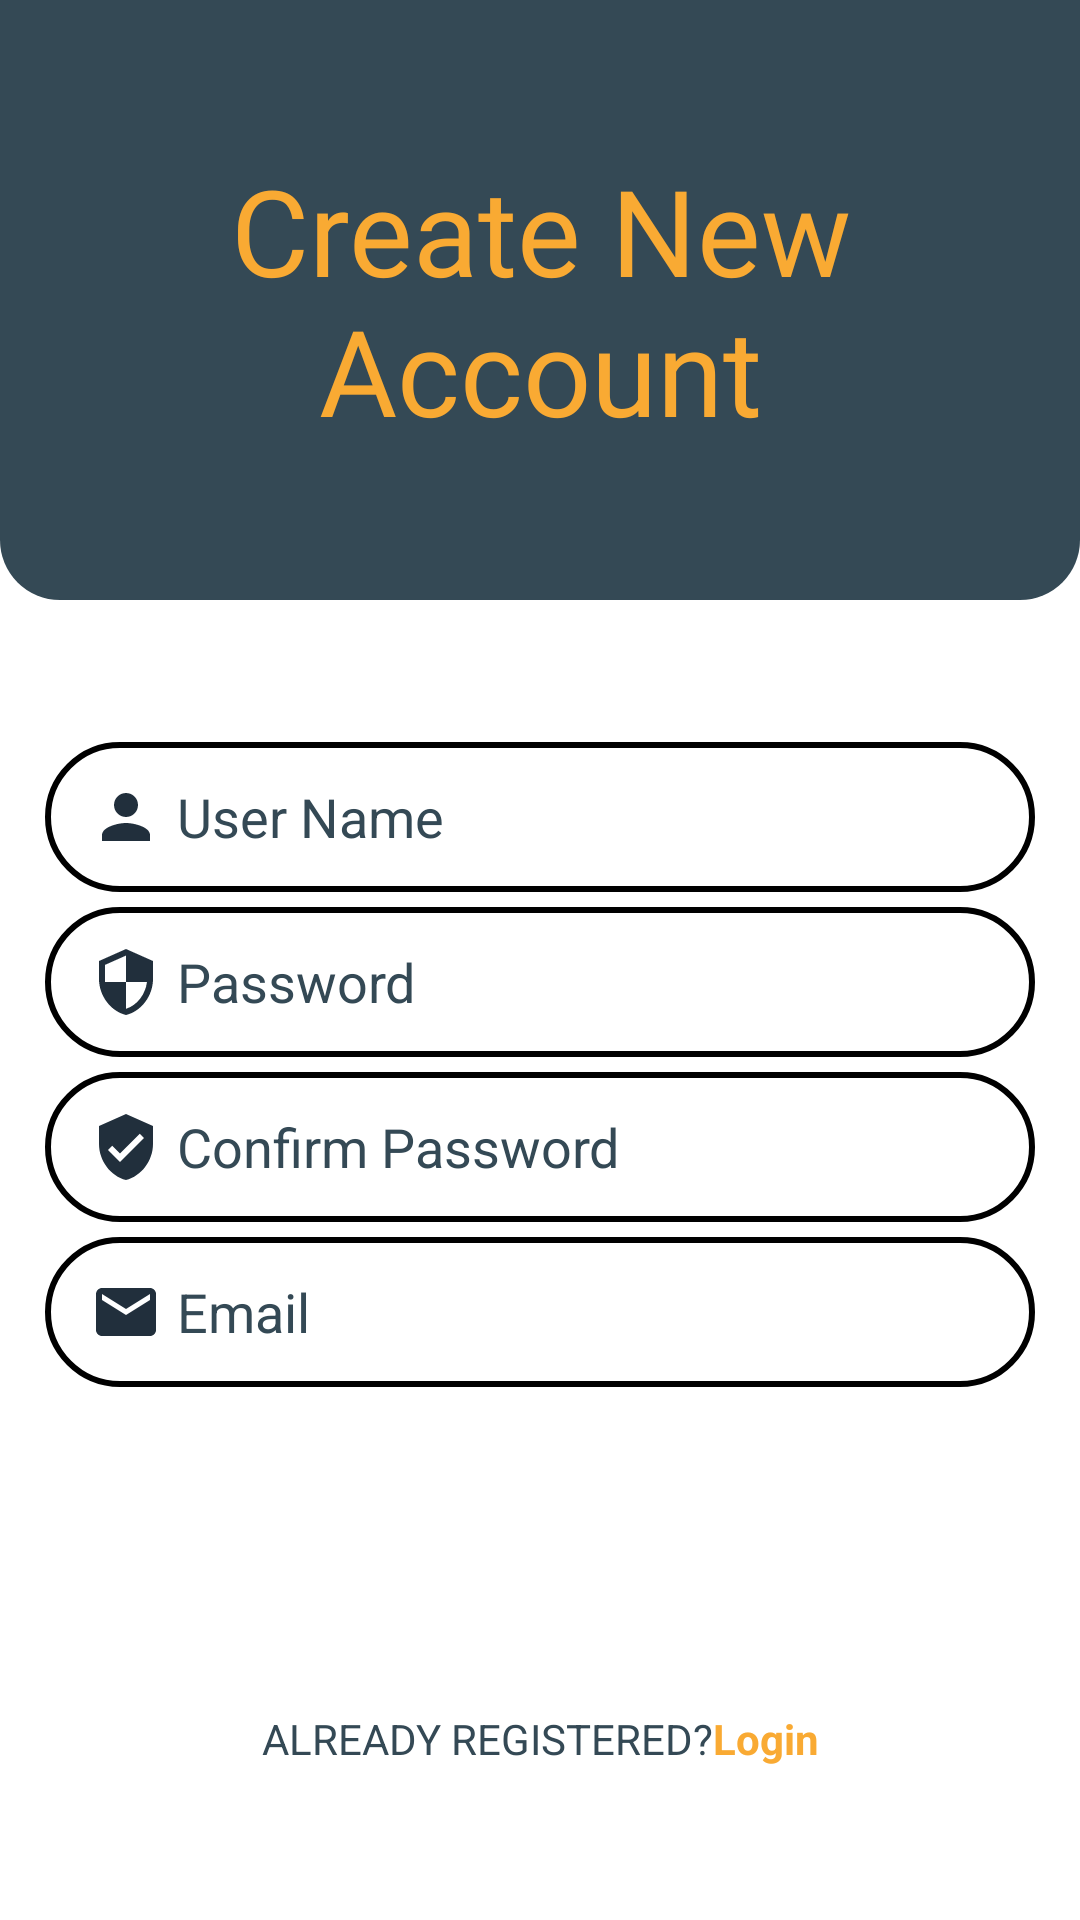

Here is an Android app screen rendered from its layout file. Give the layout XML and the strings, colors and styles it references.
<!-- AndroidManifest.xml: application theme Theme.Eventer -->
<!-- res/layout/fragment_register.xml -->
<?xml version="1.0" encoding="utf-8"?>
<RelativeLayout xmlns:android="http://schemas.android.com/apk/res/android"
    xmlns:tools="http://schemas.android.com/tools"
    android:layout_width="match_parent"
    android:layout_height="match_parent"
    android:background="@color/white"
    android:id="@+id/register_container"
    android:orientation="vertical"
    tools:context=".Fragments.Auth.RegisterFragment">
    <RelativeLayout
        android:id="@+id/resetLayout"
        android:layout_width="match_parent"
        android:layout_height="200dp"
        android:background="@drawable/reset_pass_top_layout">

        <TextView
            android:layout_width="match_parent"
            android:layout_height="wrap_content"
            android:layout_centerInParent="true"
            android:fontFamily="@font/anton"
            android:gravity="center"
            android:text="@string/create_new_account"
            android:textColor="@color/lightOrange"
            android:textSize="40sp" />
    </RelativeLayout>

    <LinearLayout

        android:id="@+id/registerViews"
        android:layout_width="350dp"
        android:layout_height="370dp"
        android:layout_below="@id/resetLayout"
        android:layout_centerInParent="true"
        android:layout_gravity="center"
        android:background="@drawable/bottom_shape_navigation"
        android:gravity="center"
        android:orientation="vertical"
        tools:ignore="UselessParent">


        <EditText
            android:id="@+id/userName"
            android:layout_width="match_parent"
            android:layout_height="50dp"
            android:layout_marginTop="20dp"
            android:background="@drawable/input_bg"
            android:drawableStart="@drawable/ic_baseline_person"
            android:drawablePadding="5dp"
            android:hint="@string/UserName"
            android:paddingStart="15dp"
            android:textColor="@color/dark_grey"
            android:textColorHint="@color/dark_grey" />

        <EditText
            android:id="@+id/password"
            android:layout_width="match_parent"
            android:layout_height="50dp"
            android:layout_marginTop="5dp"
            android:background="@drawable/input_bg"
            android:drawableStart="@drawable/ic_baseline_security"
            android:drawablePadding="5dp"
            android:hint="@string/Password"
            android:inputType="textPassword"
            android:paddingStart="15dp"
            android:textColor="@color/dark_grey"
            android:textColorHint="@color/dark_grey" />

        <EditText
            android:id="@+id/confirmPassword"
            android:layout_width="match_parent"
            android:layout_height="50dp"
            android:layout_marginTop="5dp"
            android:background="@drawable/input_bg"
            android:drawableStart="@drawable/ic_baseline_verified_user"
            android:drawablePadding="5dp"
            android:hint="@string/ConfirmPassword"
            android:inputType="textPassword"
            android:paddingStart="15dp"
            android:textColor="@color/dark_grey"
            android:textColorHint="@color/dark_grey" />

        <EditText
            android:id="@+id/email"
            android:layout_width="match_parent"
            android:layout_height="50dp"
            android:layout_marginTop="5dp"
            android:background="@drawable/input_bg"
            android:drawableStart="@drawable/ic_baseline_email"
            android:drawablePadding="5dp"
            android:hint="@string/Email"
            android:paddingStart="15dp"
            android:textColor="@color/dark_grey"
            android:textColorHint="@color/dark_grey" />

        <androidx.appcompat.widget.AppCompatButton
            android:id="@+id/signUpButton"
            android:layout_width="180dp"
            android:layout_height="60dp"
            android:layout_gravity="center_horizontal"
            android:layout_marginTop="20dp"
            android:background="@drawable/button_bg"
            android:text="@string/Registration"
            android:textColor="@color/white"
            tools:ignore="UsingOnClickInXml,DuplicateSpeakableTextCheck" />


    </LinearLayout>

    <LinearLayout
        android:layout_below="@+id/registerViews"
        android:layout_width="wrap_content"
        android:layout_height="wrap_content"
        android:orientation="horizontal"
        android:layout_centerHorizontal="true">
        <TextView
            android:layout_width="wrap_content"
            android:layout_height="wrap_content"
            android:text="@string/AlreadyRegistered"
            android:textAlignment="center"
            android:textColor="@color/dark_grey"/>
        <TextView
            android:id="@+id/sigInTextView"
            android:textColor="@color/lightOrange"
            android:text="@string/Login"
            android:layout_width="wrap_content"
            android:layout_height="wrap_content"
            android:textStyle="bold"
             />

    </LinearLayout>


</RelativeLayout>
<!-- resources referenced by this layout -->
<resources>
  <color name="dark_grey">#344955</color>
  <color name="lightOrange">#F9AA33</color>
  <color name="white">#FFFFFFFF</color>
  <!-- drawable button_bg (drawable) -->
  <?xml version="1.0" encoding="utf-8"?>
  <shape xmlns:android="http://schemas.android.com/apk/res/android"
      android:shape="rectangle">
  
      <corners
          android:bottomLeftRadius="20dp"
          android:bottomRightRadius="20dp"
          android:topLeftRadius="20dp"
          android:topRightRadius="20dp" />
  
      <padding
          android:bottom="7dp"
          android:left="10dp"
          android:right="10dp"
          android:top="7dp" />
  
      <solid android:color="@color/orange" />
  </shape>
  <!-- drawable ic_baseline_email (drawable) -->
  <vector android:height="24dp" android:tint="#212F3C"
      android:viewportHeight="24" android:viewportWidth="24"
      android:width="24dp" xmlns:android="http://schemas.android.com/apk/res/android">
      <path android:fillColor="@android:color/white" android:pathData="M20,4L4,4c-1.1,0 -1.99,0.9 -1.99,2L2,18c0,1.1 0.9,2 2,2h16c1.1,0 2,-0.9 2,-2L22,6c0,-1.1 -0.9,-2 -2,-2zM20,8l-8,5 -8,-5L4,6l8,5 8,-5v2z"/>
  </vector>
  <!-- drawable ic_baseline_person (drawable) -->
  <vector android:height="24dp" android:tint="#212F3C"
      android:viewportHeight="24" android:viewportWidth="24"
      android:width="24dp" xmlns:android="http://schemas.android.com/apk/res/android">
      <path android:fillColor="@android:color/white" android:pathData="M12,12c2.21,0 4,-1.79 4,-4s-1.79,-4 -4,-4 -4,1.79 -4,4 1.79,4 4,4zM12,14c-2.67,0 -8,1.34 -8,4v2h16v-2c0,-2.66 -5.33,-4 -8,-4z"/>
  </vector>
  <!-- drawable ic_baseline_security (drawable) -->
  <vector android:height="24dp" android:tint="#212F3C"
      android:viewportHeight="24" android:viewportWidth="24"
      android:width="24dp" xmlns:android="http://schemas.android.com/apk/res/android">
      <path android:fillColor="@android:color/white" android:pathData="M12,1L3,5v6c0,5.55 3.84,10.74 9,12 5.16,-1.26 9,-6.45 9,-12L21,5l-9,-4zM12,11.99h7c-0.53,4.12 -3.28,7.79 -7,8.94L12,12L5,12L5,6.3l7,-3.11v8.8z"/>
  </vector>
  <!-- drawable ic_baseline_verified_user (drawable) -->
  <vector android:height="24dp" android:tint="#212F3C"
      android:viewportHeight="24" android:viewportWidth="24"
      android:width="24dp" xmlns:android="http://schemas.android.com/apk/res/android">
      <path android:fillColor="@android:color/white" android:pathData="M12,1L3,5v6c0,5.55 3.84,10.74 9,12 5.16,-1.26 9,-6.45 9,-12L21,5l-9,-4zM10,17l-4,-4 1.41,-1.41L10,14.17l6.59,-6.59L18,9l-8,8z"/>
  </vector>
  <!-- drawable input_bg (drawable) -->
  <?xml version="1.0" encoding="utf-8"?>
  <shape xmlns:android="http://schemas.android.com/apk/res/android">
  <stroke android:color="@color/grey" android:width="2dp"/>
      <corners android:radius="70dp"/>
  
  
  </shape>
  <!-- drawable reset_pass_top_layout (drawable) -->
  <?xml version="1.0" encoding="utf-8"?>
  <shape
      xmlns:android="http://schemas.android.com/apk/res/android">
      <corners
          android:bottomLeftRadius="20dp"
          android:bottomRightRadius="20dp"
          />
  
      <padding
          android:bottom="7dp"
          android:left="10dp"
          android:right="10dp"
          android:top="7dp" />
  
      <solid android:color="@color/dark_grey" />
  </shape>
  <string name="AlreadyRegistered">ALREADY REGISTERED?</string>
  <string name="ConfirmPassword">Confirm Password</string>
  <string name="Email">Email</string>
  <string name="Login">Login</string>
  <string name="Password">Password</string>
  <string name="Registration">Register</string>
  <string name="UserName">User Name</string>
  <string name="create_new_account">Create New Account</string>
  <color name="purple_500">#FF6200EE</color>
  <color name="purple_700">#FF3700B3</color>
  <color name="teal_200">#FF03DAC5</color>
  <color name="teal_700">#FF018786</color>
  <color name="black">#FF000000</color>
</resources>
